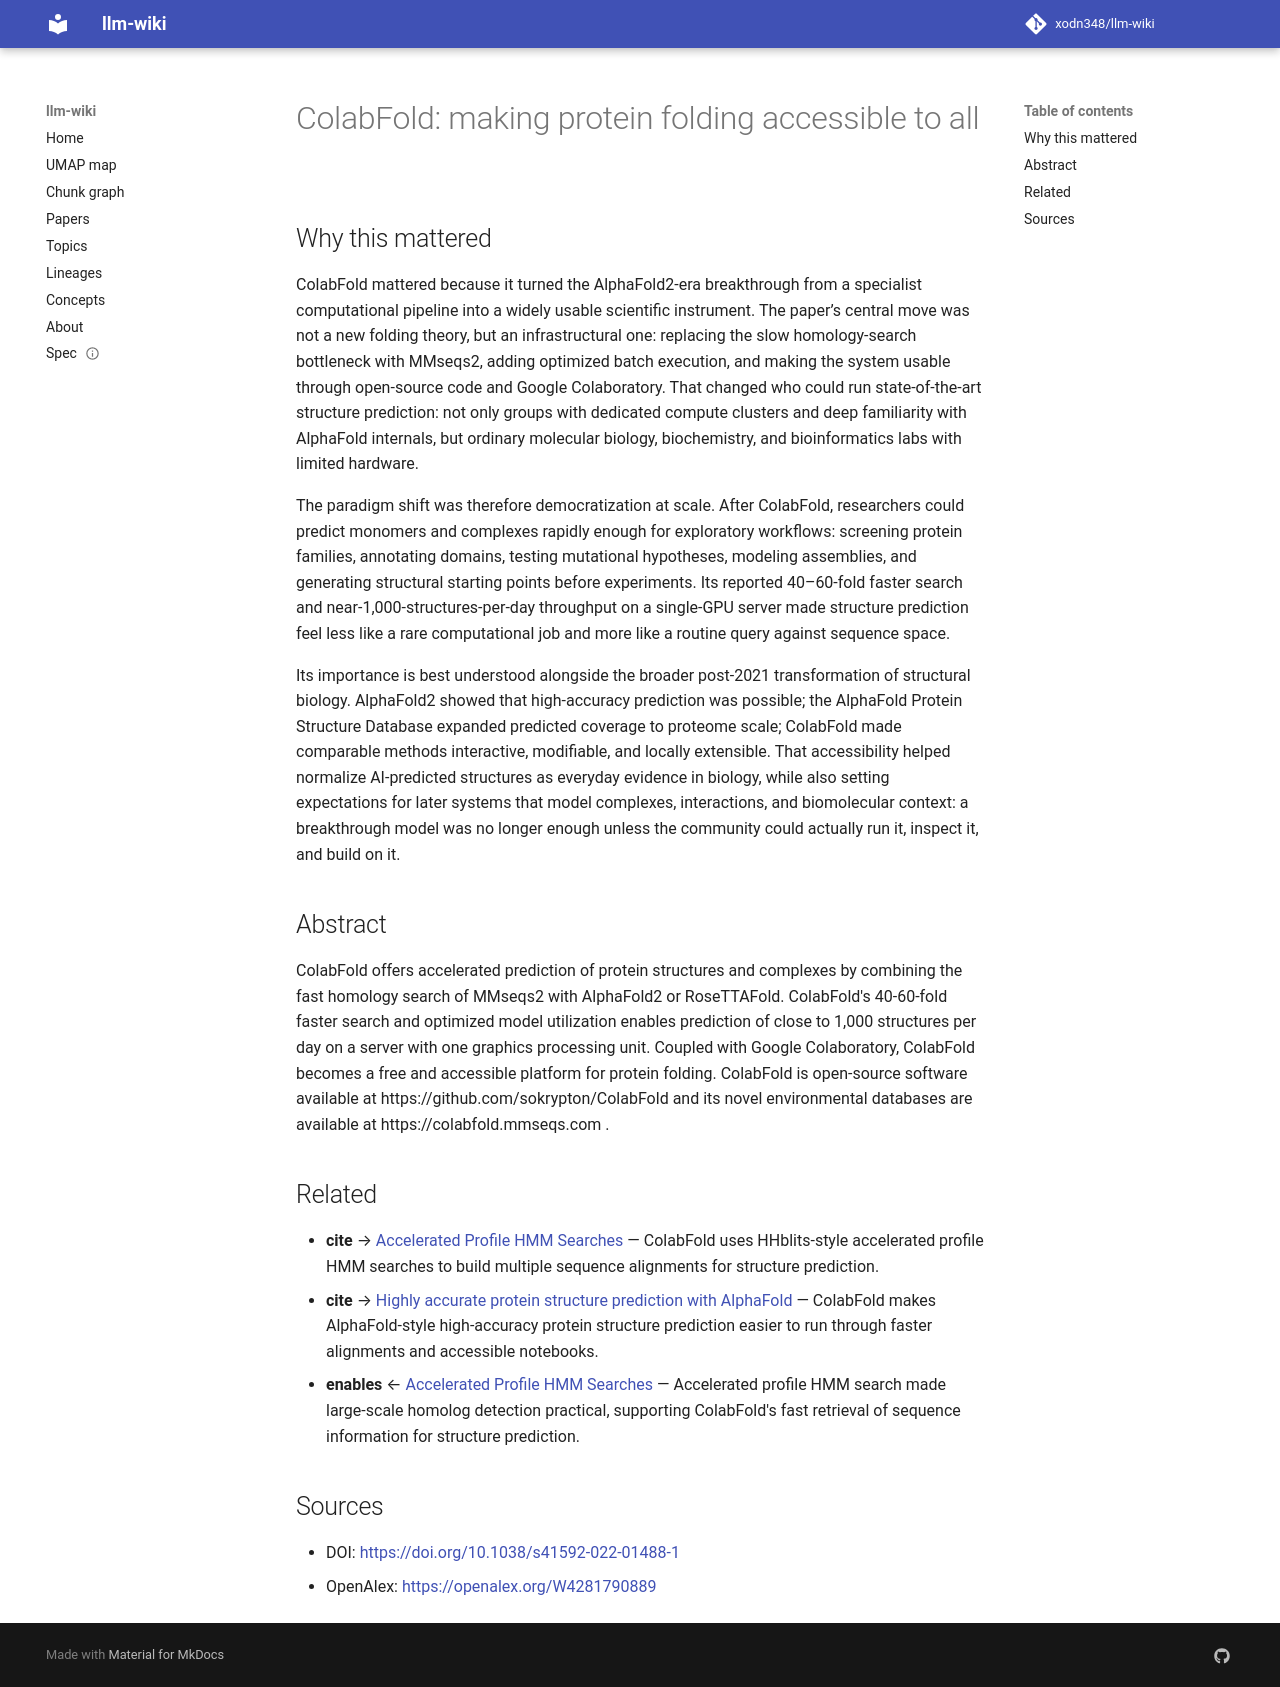

repository: xodn348/llm-wiki · page: paper/10_1038_s41592_022_01488_1/index.html · generator: mkdocs

---
title: 'ColabFold: making protein folding accessible to all'
doi: 10.1038/s41592-022-01488-1
openalex_id: https://openalex.org/W4281790889
year: 2022
venue: Nature Methods
authors: Milot Mirdita, Konstantin Schütze, Yoshitaka Moriwaki, Lim Heo, Sergey Ovchinnikov,
  Martin Steinegger
citations: 9504
fleming_tier: true
concepts:
- Computer science
- Protein folding
- Folding (DSP implementation)
- Software
- Graphics processing unit
- Molecular graphics
- Open source software
- Graphics
- Computational biology
- Protein structure
---

# ColabFold: making protein folding accessible to all

## Why this mattered

ColabFold mattered because it turned the AlphaFold2-era breakthrough from a specialist computational pipeline into a widely usable scientific instrument. The paper’s central move was not a new folding theory, but an infrastructural one: replacing the slow homology-search bottleneck with MMseqs2, adding optimized batch execution, and making the system usable through open-source code and Google Colaboratory. That changed who could run state-of-the-art structure prediction: not only groups with dedicated compute clusters and deep familiarity with AlphaFold internals, but ordinary molecular biology, biochemistry, and bioinformatics labs with limited hardware.

The paradigm shift was therefore democratization at scale. After ColabFold, researchers could predict monomers and complexes rapidly enough for exploratory workflows: screening protein families, annotating domains, testing mutational hypotheses, modeling assemblies, and generating structural starting points before experiments. Its reported 40–60-fold faster search and near-1,000-structures-per-day throughput on a single-GPU server made structure prediction feel less like a rare computational job and more like a routine query against sequence space.

Its importance is best understood alongside the broader post-2021 transformation of structural biology. AlphaFold2 showed that high-accuracy prediction was possible; the AlphaFold Protein Structure Database expanded predicted coverage to proteome scale; ColabFold made comparable methods interactive, modifiable, and locally extensible. That accessibility helped normalize AI-predicted structures as everyday evidence in biology, while also setting expectations for later systems that model complexes, interactions, and biomolecular context: a breakthrough model was no longer enough unless the community could actually run it, inspect it, and build on it.

## Abstract

ColabFold offers accelerated prediction of protein structures and complexes by combining the fast homology search of MMseqs2 with AlphaFold2 or RoseTTAFold. ColabFold's 40-60-fold faster search and optimized model utilization enables prediction of close to 1,000 structures per day on a server with one graphics processing unit. Coupled with Google Colaboratory, ColabFold becomes a free and accessible platform for protein folding. ColabFold is open-source software available at https://github.com/sokrypton/ColabFold and its novel environmental databases are available at https://colabfold.mmseqs.com .


## Related

- **cite** → [Accelerated Profile HMM Searches](10_1371_journal_pcbi_1002195.md) — ColabFold uses HHblits-style accelerated profile HMM searches to build multiple sequence alignments for structure prediction.
- **cite** → [Highly accurate protein structure prediction with AlphaFold](10_1038_s41586_021_03819_2.md) — ColabFold makes AlphaFold-style high-accuracy protein structure prediction easier to run through faster alignments and accessible notebooks.
- **enables** ← [Accelerated Profile HMM Searches](10_1371_journal_pcbi_1002195.md) — Accelerated profile HMM search made large-scale homolog detection practical, supporting ColabFold's fast retrieval of sequence information for structure prediction.


## Sources

- DOI: [https://doi.org/10.1038/s41592-022-01488-1](https://doi.org/10.1038/s41592-022-01488-1)
- OpenAlex: [https://openalex.org/W4281790889](https://openalex.org/W4281790889)
